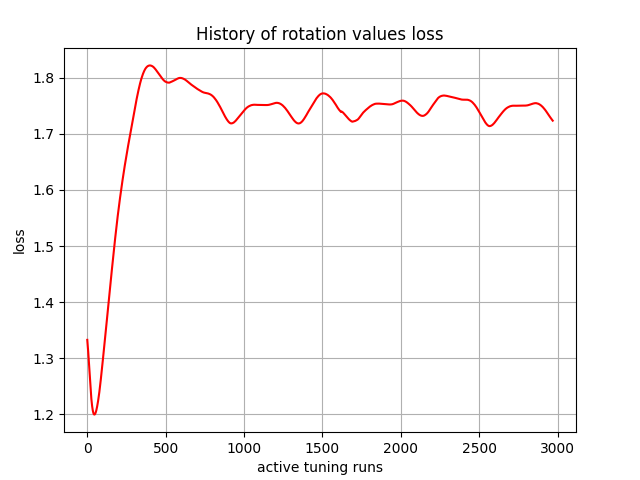

The file beside this chart, header and first rows:
, 0
0, 1.332
1, 1.329
2, 1.326
3, 1.323
4, 1.319
5, 1.315
6, 1.311
7, 1.307
8, 1.302
9, 1.298
10, 1.293
11, 1.289
12, 1.284
13, 1.279
14, 1.275
15, 1.27
16, 1.266
17, 1.261
18, 1.257
19, 1.253
20, 1.249
21, 1.245
22, 1.241
23, 1.237
24, 1.234
25, 1.23
26, 1.227
27, 1.224
28, 1.221
29, 1.219
30, 1.216
31, 1.214
32, 1.212
33, 1.21
34, 1.208
35, 1.207
36, 1.205
37, 1.204
38, 1.203
39, 1.202
40, 1.201
41, 1.2
42, 1.2
43, 1.199
44, 1.199
45, 1.199
46, 1.199
47, 1.199
48, 1.199
49, 1.2
50, 1.2
51, 1.201
52, 1.201
53, 1.202
54, 1.203
55, 1.204
56, 1.205
57, 1.206
58, 1.207
59, 1.208
... 2,910 more rows
